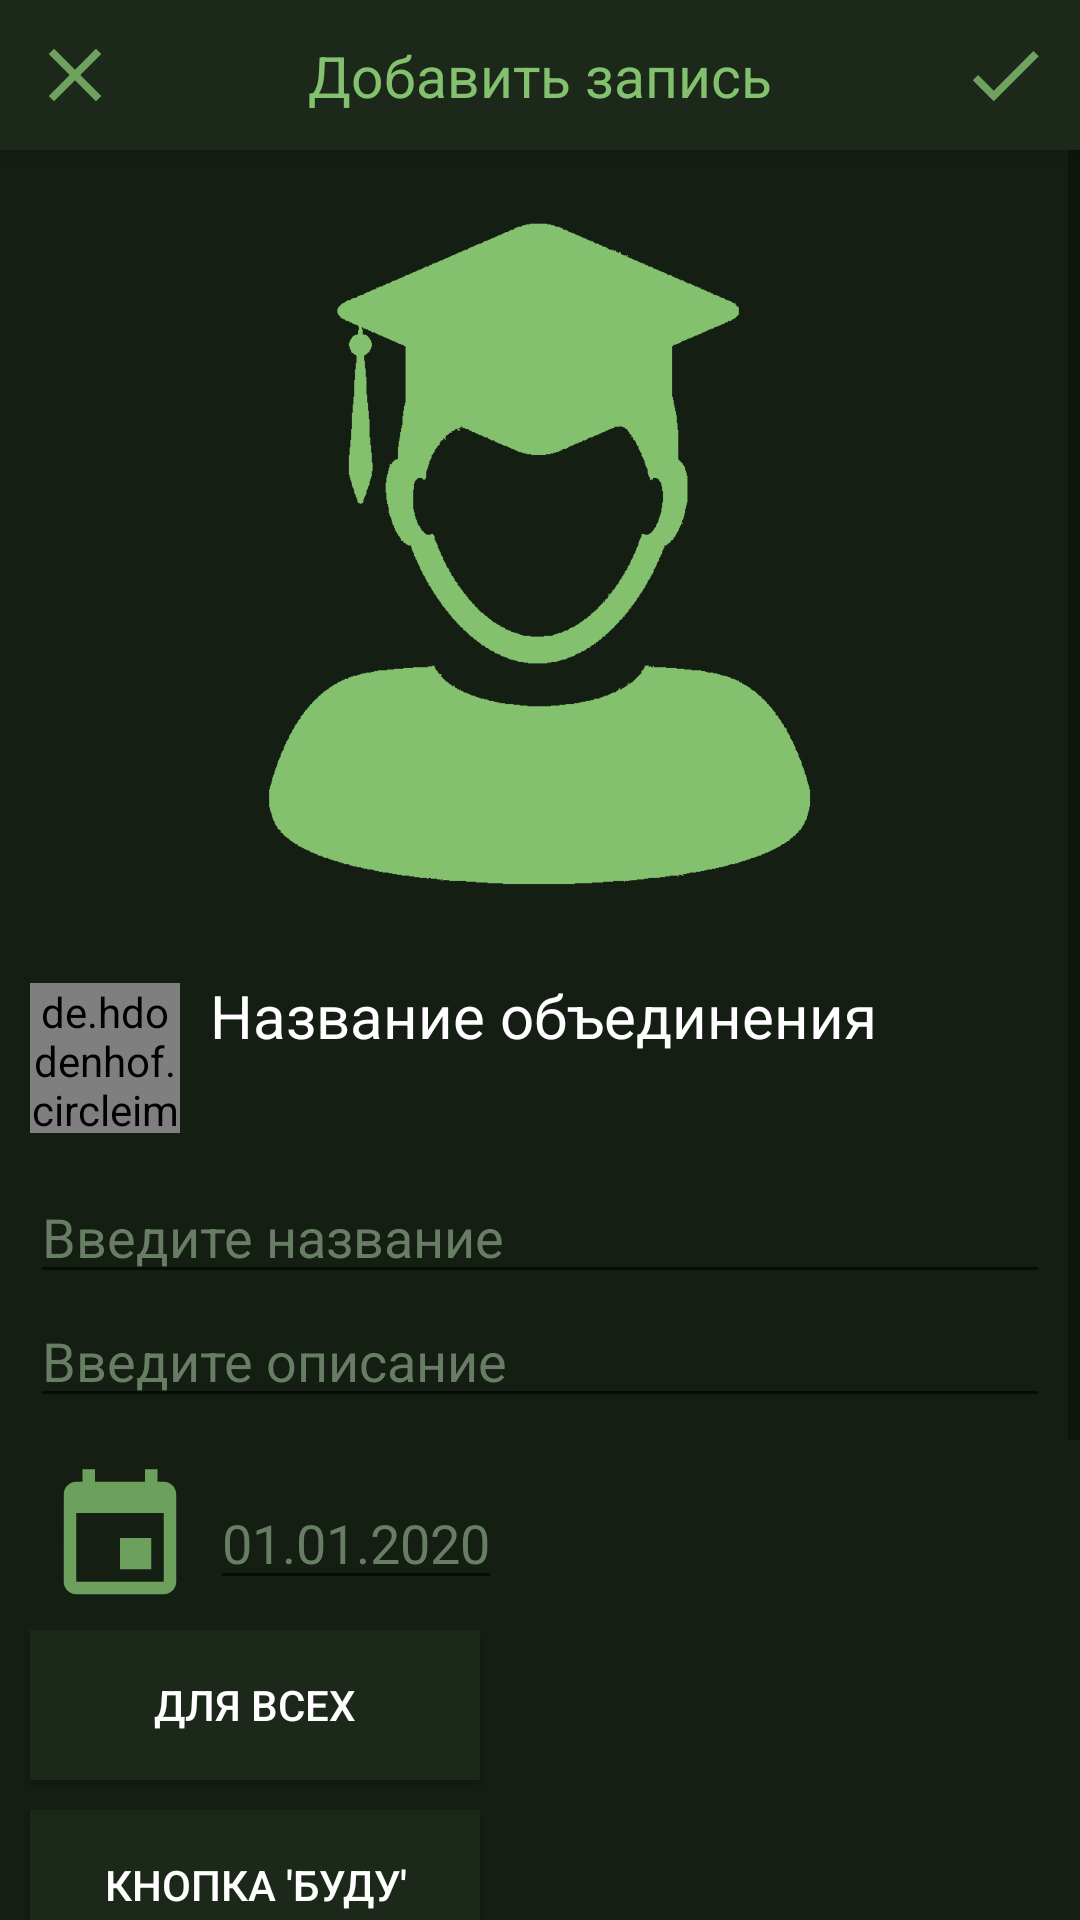

Layout XML and referenced resources for this Android screen:
<!-- AndroidManifest.xml: application theme AppTheme -->
<!-- res/layout/activity_add_activ.xml -->
<?xml version="1.0" encoding="utf-8"?>
<RelativeLayout xmlns:android="http://schemas.android.com/apk/res/android"
    xmlns:app="http://schemas.android.com/apk/res-auto"
    android:id="@+id/add_news_frame"
    xmlns:tools="http://schemas.android.com/tools"
    android:layout_width="match_parent"
    android:layout_height="match_parent">

    <androidx.appcompat.widget.Toolbar
        android:id="@+id/toolbar_up"
        style="@style/toolbar"
        app:contentInsetStart="0dp"
        android:elevation="4dp">
        <androidx.constraintlayout.widget.ConstraintLayout
            android:layout_width="match_parent"
            android:layout_height="wrap_content">
            <TextView
                android:id="@+id/text_toolbar_up"
                style="@style/toolbar_text"
                app:layout_constraintStart_toStartOf="parent"
                app:layout_constraintEnd_toEndOf="parent"
                app:layout_constraintTop_toTopOf="parent"
                app:layout_constraintBottom_toBottomOf="parent"
                android:text="Добавить запись"/>

            <ImageView
                android:id="@+id/icon_add_post"
                style="@style/button_toolbar"
                app:layout_constraintRight_toRightOf="parent"
                app:layout_constraintTop_toTopOf="parent"
                app:layout_constraintBottom_toBottomOf="parent"
                android:src="@drawable/ic_check_selector"
                />
            <ImageView
                android:id="@+id/icon_exit"
                style="@style/button_toolbar"
                app:layout_constraintStart_toStartOf="parent"
                app:layout_constraintTop_toTopOf="parent"
                app:layout_constraintBottom_toBottomOf="parent"
                android:src="@drawable/ic_close_selector"
                />
        </androidx.constraintlayout.widget.ConstraintLayout>
    </androidx.appcompat.widget.Toolbar>

    <ScrollView
        android:layout_width="match_parent"
        android:layout_height="match_parent"
        android:layout_below="@id/toolbar_up">
        <androidx.constraintlayout.widget.ConstraintLayout
            android:layout_width="match_parent"
            android:layout_height="wrap_content">
            <ImageView
                android:id="@+id/post_image"
                android:layout_width="match_parent"
                android:layout_height="250dp"
                android:src="@drawable/reg_icon"
                app:layout_constraintTop_toTopOf="parent"
                app:layout_constraintStart_toStartOf="parent"
                android:layout_margin="10dp"/>

            <View
                android:id="@+id/unity_view"
                android:layout_width="match_parent"
                android:layout_height="60dp"
                android:layout_marginTop="10dp"
                app:layout_constraintTop_toBottomOf="@id/post_image"
                app:layout_constraintStart_toStartOf="parent"
                app:layout_constraintEnd_toEndOf="parent"/>
            <de.hdodenhof.circleimageview.CircleImageView
                android:id="@+id/image_unity"
                android:layout_width="50dp"
                android:layout_height="50dp"
                app:layout_constraintStart_toStartOf="@id/unity_view"
                android:layout_marginStart="10dp"
                android:layout_marginTop="5dp"
                app:layout_constraintTop_toTopOf="@id/unity_view"
                app:layout_constraintBottom_toBottomOf="@id/unity_view"/>


            <TextView
                android:id="@+id/unity_text"
                android:layout_width="0dp"
                android:layout_height="wrap_content"
                android:text="Название объединения"
                app:layout_constraintStart_toEndOf="@id/image_unity"
                app:layout_constraintTop_toTopOf="@id/unity_view"
                app:layout_constraintEnd_toEndOf="@id/unity_view"

                android:layout_marginTop="5dp"
                android:textSize="20sp"
                android:layout_marginStart="10dp"/>

            <EditText
                android:id="@+id/title_activ"
                android:layout_width="match_parent"
                android:layout_height="wrap_content"
                app:layout_constraintStart_toStartOf="parent"
                app:layout_constraintEnd_toEndOf="parent"
                app:layout_constraintTop_toBottomOf="@id/unity_view"
                android:layout_marginStart="10dp"
                android:layout_marginEnd="10dp"
                android:layout_marginTop="10dp"
                android:inputType="textShortMessage"
                android:textColor="@color/dialog_text"
                android:hint="Введите название"
                android:textColorHint="@color/colorEditText"/>

            <EditText
                android:id="@+id/text_active"
                android:layout_width="match_parent"
                android:layout_height="wrap_content"
                app:layout_constraintStart_toStartOf="parent"
                app:layout_constraintEnd_toEndOf="parent"
                app:layout_constraintTop_toBottomOf="@id/title_activ"
                android:layout_marginStart="10dp"
                android:layout_marginEnd="10dp"
                android:textColor="@color/dialog_text"
                android:textColorHint="@color/colorEditText"
                android:hint="Введите описание"/>

            <ImageView
                android:id="@+id/cal_ic"
                android:layout_width="50dp"
                android:layout_height="50dp"
                app:layout_constraintTop_toBottomOf="@id/text_active"
                android:src="@drawable/ic_calendar_selector"
                app:layout_constraintStart_toStartOf="parent"
                android:layout_marginStart="15dp"
                android:layout_marginTop="15dp"/>

            <EditText
                android:id="@+id/cal_text"
                android:layout_width="wrap_content"
                android:layout_height="wrap_content"
                app:layout_constraintTop_toTopOf="@id/cal_ic"
                app:layout_constraintBottom_toBottomOf="@id/cal_ic"
                app:layout_constraintStart_toEndOf="@id/cal_ic"
                android:layout_marginStart="5dp"
                android:hint="01.01.2020"
                android:textColor="@color/dialog_text"
                android:textColorHint="@color/colorEditText"/>

            <Button
                android:id="@+id/sort_check"
                android:background="@drawable/inter_selector"
                app:layout_constraintTop_toBottomOf="@id/cal_text"
                app:layout_constraintStart_toStartOf="parent"
                android:layout_height="50dp"
                android:layout_width="150dp"
                android:padding="10dp"
                android:layout_margin="10dp"
                android:text="Для всех"
                android:textColor="@color/colorText"/>

            <Button
                android:id="@+id/budu_check"
                android:background="@drawable/inter_selector"
                app:layout_constraintTop_toBottomOf="@id/sort_check"
                app:layout_constraintStart_toStartOf="parent"
                android:layout_height="50dp"
                android:layout_width="150dp"
                android:padding="10dp"
                android:layout_margin="10dp"
                android:text="Кнопка 'Буду'"
                android:textColor="@color/colorText"/>

            <TextView
                android:id="@+id/inter_text"
                style="@style/view_text"
                app:layout_constraintStart_toStartOf="parent"
                app:layout_constraintTop_toBottomOf="@id/budu_check"
                android:text="Интересы"
                />

            <ImageButton
                android:id="@+id/ch_box_razv"
                android:src="@drawable/party_ic"
                android:scaleType="centerCrop"
                app:layout_constraintTop_toBottomOf="@id/inter_text"
                app:layout_constraintStart_toStartOf="parent"
                style="@style/checkbocks"/>

            <ImageButton
                android:id="@+id/ch_box_nauka"
                android:src="@drawable/science_ic"
                android:scaleType="centerCrop"
                app:layout_constraintTop_toBottomOf="@id/inter_text"
                app:layout_constraintStart_toEndOf="@id/ch_box_razv"
                style="@style/checkbocks"/>

            <ImageButton
                android:id="@+id/ch_box_sport"
                android:src="@drawable/sport_ic"
                android:scaleType="centerCrop"
                app:layout_constraintTop_toBottomOf="@id/inter_text"
                app:layout_constraintStart_toEndOf="@id/ch_box_nauka"
                style="@style/checkbocks"/>

            <ImageButton
                android:id="@+id/ch_box_tvor"
                android:src="@drawable/art_ic"
                android:scaleType="centerCrop"
                app:layout_constraintTop_toBottomOf="@id/ch_box_razv"
                app:layout_constraintStart_toStartOf="parent"
                style="@style/checkbocks"/>

            <ImageButton
                android:id="@+id/ch_box_work"
                android:src="@drawable/work_ic"
                android:scaleType="centerCrop"
                app:layout_constraintTop_toBottomOf="@id/ch_box_razv"
                app:layout_constraintStart_toEndOf="@id/ch_box_razv"
                style="@style/checkbocks"/>

            <ImageButton
                android:id="@+id/ch_box_days"
                android:src="@drawable/days_ic"
                android:scaleType="centerCrop"
                app:layout_constraintTop_toBottomOf="@id/ch_box_razv"
                app:layout_constraintStart_toEndOf="@id/ch_box_work"
                style="@style/checkbocks"/>

        </androidx.constraintlayout.widget.ConstraintLayout>
    </ScrollView>
</RelativeLayout>
<!-- resources referenced by this layout -->
<resources>
  <color name="colorEditText">#677e64</color>
  <color name="colorText">#ffffff</color>
  <color name="dialog_text">#EEEEEE</color>
  <!-- drawable ic_calendar_selector (drawable) -->
  <?xml version="1.0" encoding="utf-8"?>
  <selector xmlns:android="http://schemas.android.com/apk/res/android">
  <item android:drawable="@drawable/ic_calendar_click" android:state_pressed="true"/>
  <item android:drawable="@drawable/ic_calendar"/>
      
  
  </selector>
  <!-- drawable ic_check_selector (drawable) -->
  <?xml version="1.0" encoding="utf-8"?>
  <selector xmlns:android="http://schemas.android.com/apk/res/android">
  <item android:drawable="@drawable/ic_check_click" android:state_pressed="true"/>
  <item android:drawable="@drawable/ic_check"/>
      
  
  </selector>
  <!-- drawable ic_close_selector (drawable) -->
  <?xml version="1.0" encoding="utf-8"?>
  <selector xmlns:android="http://schemas.android.com/apk/res/android">
      <item android:drawable="@drawable/ic_close_click" android:state_pressed="true"/>
      <item android:drawable="@drawable/ic_close"/>
  </selector>
  <!-- drawable inter_selector (drawable) -->
  <?xml version="1.0" encoding="utf-8"?>
  <selector xmlns:android="http://schemas.android.com/apk/res/android">
      <item android:drawable="@color/colorChTest" android:state_pressed="true"/>
      <item android:drawable="@color/colorChTest" android:state_selected="true"/>
      <item android:drawable="@color/colorBgView"/>
  </selector>
  <style name="button_toolbar">
          <item name="android:layout_width">50dp</item>
          <item name="android:layout_height">50dp</item>
          <item name="android:padding">10dp</item>
      </style>
  <style name="toolbar">
          <item name="android:layout_width">match_parent</item>
          <item name="android:layout_height">50dp</item>
          <item name="android:background">@color/colorBgView</item>
          <item name="android:elevation">4dp</item>
      </style>
  <style name="toolbar_text">
          <item name="android:layout_width">wrap_content</item>
          <item name="android:layout_height">match_parent</item>
          <item name="android:textSize">19sp</item>
          <item name="android:textColor">@color/colorBigText</item>
      </style>
  <style name="view_text">
          <item name="android:layout_width">match_parent</item>
          <item name="android:layout_height">wrap_content</item>
          <item name="android:layout_marginStart">24dp</item>
          <item name="android:layout_marginTop">20dp</item>
          <item name="android:textSize">18sp</item>
          <item name="android:textColor">@color/colorEditText</item>
      </style>
  <color name="colorChTest">#486642</color>
  <color name="colorBgView">#1c281a</color>
  <color name="colorBigText">#83c16e</color>
  <color name="colorPrimary">#202e1d</color>
  <color name="colorPrimaryDark">#1c281a</color>
  <color name="colorAccent">#D81B60</color>
  <color name="colorBG">#141e13</color>
  <color name="grey">#AAA</color>
  <style name="YDialogPositiveButton" parent="YDialogButton">
          <item name="android:textColor">@color/colorBigText</item>
      </style>
  <style name="YDialogNegativeButton" parent="YDialogButton" />
  <style name="YDialogNeutralButton" parent="YDialogButton" />
  <dimen name="dialog_line_spacing">2dp</dimen>
  <dimen name="dialog_text_size">16sp</dimen>
  <style name="YDialogTitleTextAppearance" parent="Theme.MaterialComponents.Dialog.Alert">
          <item name="android:textSize">@dimen/dialog_title_size</item>
      </style>
  <style name="YDialogButton" parent="@style/Widget.MaterialComponents.Button.TextButton.Dialog">
          <item name="android:textColor">@color/colorBigText</item>
          <item name="android:textSize">@dimen/dialog_buttons_size</item>
      </style>
  <dimen name="dialog_title_size">20sp</dimen>
  <dimen name="dialog_buttons_size">14sp</dimen>
</resources>
